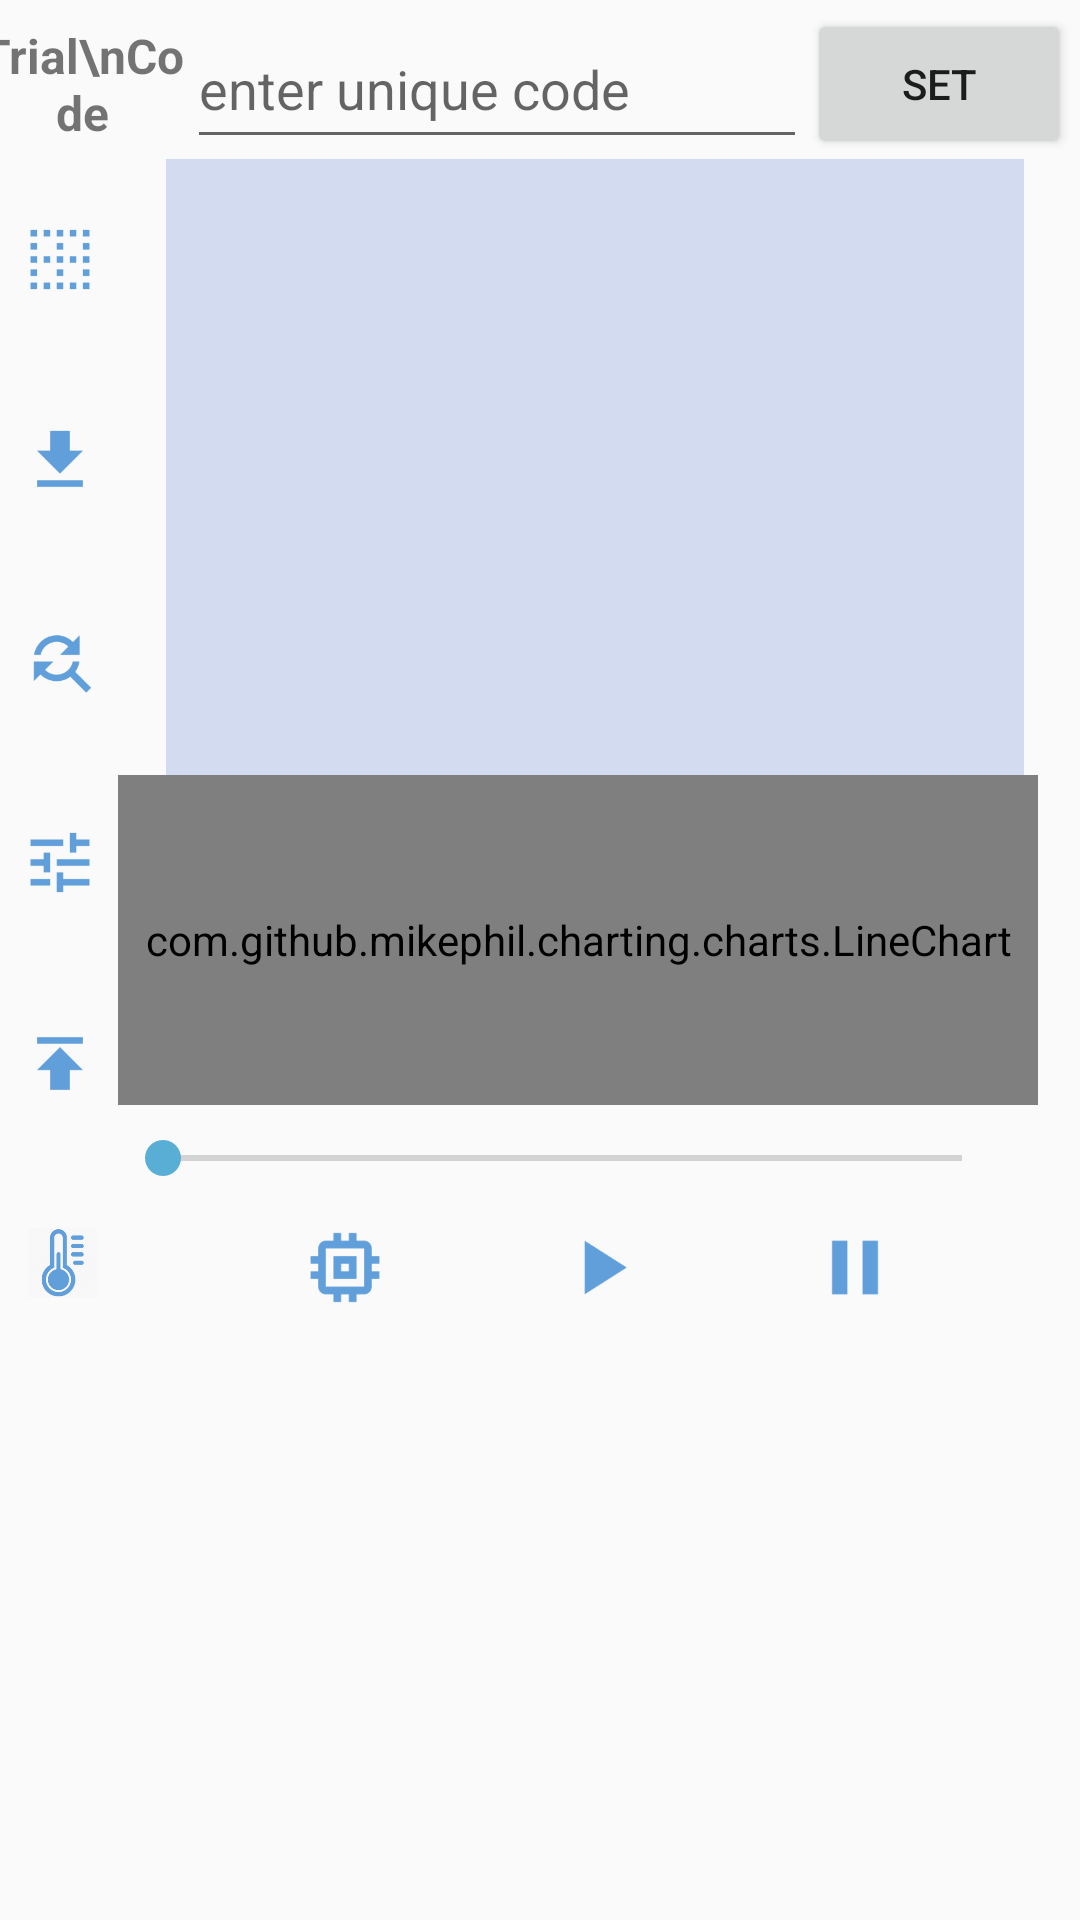

Here is an Android app screen rendered from its layout file. Give the layout XML and the strings, colors and styles it references.
<!-- AndroidManifest.xml: application theme AppTheme -->
<!-- res/layout/fragment_dgns.xml -->
<?xml version="1.0" encoding="utf-8"?>

<FrameLayout xmlns:android="http://schemas.android.com/apk/res/android"
    xmlns:tools="http://schemas.android.com/tools"
    android:layout_width="match_parent"
    android:layout_height="match_parent"
    xmlns:app="http://schemas.android.com/apk/res-auto"
    android:orientation="vertical"
    android:focusable="true"
    android:focusableInTouchMode="true"
    tools:context="com.csa.ttn.firefly1.DgnsFragment">

    <RelativeLayout
        android:layout_width="match_parent"
        android:layout_height="match_parent"
        android:layout_marginTop="3dp"
        android:id="@+id/dgns_main">

        <TextView
            android:id="@+id/trial_text"
            android:layout_width="70dp"
            android:layout_height="50dp"
            android:layout_alignParentLeft="true"
            android:textStyle="bold"
            android:textSize="16sp"
            android:gravity="center"
            android:layout_marginLeft="-8dp"
            android:text="Trial\nCode"/>
        <EditText
            android:id="@+id/trial_code"
            android:layout_width="wrap_content"
            android:layout_height="match_parent"
            android:layout_toRightOf="@+id/trial_text"
            android:layout_toLeftOf="@+id/trial_set"
            android:layout_alignBottom="@+id/trial_text"
            android:hint="enter unique code"
            android:windowSoftInputMode="adjustPan"/>
        <Button
            android:id="@+id/trial_set"
            android:layout_width="wrap_content"
            android:layout_height="match_parent"
            android:layout_alignParentRight="true"
            android:layout_marginRight="3dp"
            android:layout_alignBottom="@+id/trial_text"
            android:text="set" />


        <ImageButton android:id="@+id/init"
            android:layout_width="40dp"
            android:layout_height="67dp"
            android:layout_below="@+id/trial_text"
            android:adjustViewBounds="true"
            android:padding="5dp"
            android:scaleType="fitCenter"
            android:background="?attr/selectableItemBackgroundBorderless"
            app:srcCompat ="@mipmap/ic_init"/>
        <ImageButton android:id="@+id/tfp"
            android:layout_width="40dp"
            android:layout_height="67dp"
            android:layout_below="@+id/init"
            android:adjustViewBounds="true"
            android:padding="5dp"
            android:scaleType="fitCenter"
            android:background="?attr/selectableItemBackgroundBorderless"
            app:srcCompat ="@mipmap/ic_take_fp"/>
        <ImageButton android:id="@+id/vref"
            android:layout_width="40dp"
            android:layout_height="67dp"
            android:layout_below="@+id/tfp"
            android:adjustViewBounds="true"
            android:padding="5dp"
            android:scaleType="fitCenter"
            android:background="?attr/selectableItemBackgroundBorderless"
            app:srcCompat ="@mipmap/ic_find_vref"/>
        <ImageButton android:id="@+id/calib"
            android:layout_width="40dp"
            android:layout_height="67dp"
            android:layout_below="@+id/vref"
            android:adjustViewBounds="true"
            android:padding="5dp"
            android:scaleType="fitCenter"
            android:background="?attr/selectableItemBackgroundBorderless"
            app:srcCompat ="@mipmap/ic_tune_calib"/>
        <ImageButton android:id="@+id/lfp"
            android:layout_width="40dp"
            android:layout_height="67dp"
            android:layout_below="@+id/calib"
            android:adjustViewBounds="true"
            android:padding="5dp"
            android:scaleType="fitCenter"
            android:background="?attr/selectableItemBackgroundBorderless"
            app:srcCompat ="@mipmap/ic_load_fp"/>
        <ImageButton android:id="@+id/temp"
            android:layout_width="40dp"
            android:layout_height="67dp"
            android:layout_below="@+id/lfp"
            android:adjustViewBounds="true"
            android:padding="5dp"
            android:scaleType="fitCenter"
            android:background="?attr/selectableItemBackgroundBorderless"
            app:srcCompat ="@mipmap/ic_temp"/>

        <SeekBar
            android:id="@+id/seekbar"
            android:layout_height="wrap_content"
            android:layout_width="wrap_content"
            android:layout_above="@id/start"
            android:layout_alignRight="@id/pause"
            android:layout_alignLeft="@id/load"
            android:layout_marginBottom="10dp"
            android:layout_marginRight="-12dp"
            android:layout_marginLeft="-37dp"
            android:max="50"
            android:progress="0"/>

        <ImageView
            android:id="@+id/ttn_spatial"
            android:layout_width="858px"
            android:layout_height="616px"
            android:layout_alignTop="@id/init"
            android:background="@color/greyBlue"
            android:layout_marginLeft="-20dp"
            android:layout_alignLeft="@id/load"/>

        <com.github.mikephil.charting.charts.LineChart
            android:id="@+id/ttn_temporal"
            android:layout_width="920px"
            android:layout_height="330px"
            android:layout_marginRight="-5dp"
            android:layout_below="@id/ttn_spatial"
            android:layout_alignRight="@id/ttn_spatial"/>


        <ImageButton android:id="@+id/load"
            android:layout_width="80dp"
            android:layout_height="35dp"
            android:layout_marginLeft="35dp"
            android:layout_toRightOf="@+id/temp"
            android:layout_alignBottom="@+id/temp"
            android:layout_marginBottom="15dp"
            android:adjustViewBounds="true"
            android:scaleType="fitCenter"
            android:background="?attr/selectableItemBackgroundBorderless"
            app:srcCompat ="@mipmap/ic_load_data" />
        <ImageButton android:id="@+id/start"
            android:layout_width="wrap_content"
            android:layout_height="35dp"
            android:layout_toRightOf="@+id/load"
            android:layout_toLeftOf="@+id/pause"
            android:layout_alignBottom="@+id/load"
            android:adjustViewBounds="true"
            android:scaleType="fitCenter"
            android:background="?attr/selectableItemBackgroundBorderless"
            app:srcCompat ="@mipmap/ic_start"/>
        <ImageButton android:id="@+id/pause"
            android:layout_width="80dp"
            android:layout_height="35dp"
            android:layout_alignParentRight="true"
            android:layout_alignBottom="@+id/load"
            android:layout_marginRight="35dp"
            android:adjustViewBounds="true"
            android:scaleType="fitCenter"
            android:background="?attr/selectableItemBackgroundBorderless"
            app:srcCompat ="@mipmap/ic_pause"/>

        <ImageButton android:id="@+id/memprev"
            android:layout_width="80dp"
            android:layout_height="35dp"
            android:layout_marginLeft="35dp"
            android:layout_toRightOf="@+id/temp"
            android:layout_alignBottom="@+id/temp"
            android:layout_marginBottom="15dp"
            android:adjustViewBounds="true"
            android:scaleType="fitCenter"
            android:visibility="invisible"
            android:clickable="false"
            android:background="?attr/selectableItemBackgroundBorderless"
            app:srcCompat ="@mipmap/ic_memleft" />
        <ImageButton android:id="@+id/memplay"
            android:layout_width="wrap_content"
            android:layout_height="35dp"
            android:layout_toRightOf="@+id/memprev"
            android:layout_toLeftOf="@+id/memnext"
            android:layout_alignBottom="@+id/load"
            android:adjustViewBounds="true"
            android:scaleType="fitCenter"
            android:visibility="invisible"
            android:clickable="false"
            android:background="?attr/selectableItemBackgroundBorderless"
            app:srcCompat ="@mipmap/ic_memplay"/>
        <ImageButton android:id="@+id/mempause"
            android:layout_width="wrap_content"
            android:layout_height="35dp"
            android:layout_toRightOf="@+id/memprev"
            android:layout_toLeftOf="@+id/memnext"
            android:layout_alignBottom="@+id/load"
            android:adjustViewBounds="true"
            android:scaleType="fitCenter"
            android:visibility="invisible"
            android:clickable="false"
            android:background="?attr/selectableItemBackgroundBorderless"
            app:srcCompat ="@mipmap/ic_mempause"/>
        <ImageButton android:id="@+id/memnext"
            android:layout_width="80dp"
            android:layout_height="35dp"
            android:layout_alignParentRight="true"
            android:layout_alignBottom="@+id/load"
            android:layout_marginRight="40dp"
            android:adjustViewBounds="true"
            android:scaleType="fitCenter"
            android:visibility="invisible"
            android:clickable="false"
            android:background="?attr/selectableItemBackgroundBorderless"
            app:srcCompat ="@mipmap/ic_memright"/>
    </RelativeLayout>
</FrameLayout>
<!-- resources referenced by this layout -->
<resources>
  <color name="greyBlue">#d2dbef</color>
  <!-- mipmap ic_find_vref: png bitmap (mipmap-hdpi, 979 bytes) -->
  <!-- mipmap ic_init: png bitmap (mipmap-hdpi, 352 bytes) -->
  <!-- mipmap ic_load_data: png bitmap (mipmap-hdpi, 510 bytes) -->
  <!-- mipmap ic_load_fp: png bitmap (mipmap-hdpi, 306 bytes) -->
  <!-- mipmap ic_memleft: png bitmap (mipmap-hdpi, 257 bytes) -->
  <!-- mipmap ic_mempause: png bitmap (mipmap-hdpi, 942 bytes) -->
  <!-- mipmap ic_memplay: png bitmap (mipmap-hdpi, 1034 bytes) -->
  <!-- mipmap ic_memright: png bitmap (mipmap-hdpi, 261 bytes) -->
  <!-- mipmap ic_pause: png bitmap (mipmap-hdpi, 199 bytes) -->
  <!-- mipmap ic_start: png bitmap (mipmap-hdpi, 430 bytes) -->
  <!-- mipmap ic_take_fp: png bitmap (mipmap-hdpi, 268 bytes) -->
  <!-- mipmap ic_temp: png bitmap (mipmap-xxxhdpi, 12746 bytes) -->
  <!-- mipmap ic_tune_calib: png bitmap (mipmap-hdpi, 301 bytes) -->
  <style name="AppTheme" parent="Theme.AppCompat.Light.DarkActionBar">
          
          
          <item name="colorPrimary">@color/colorPrimary</item>
          
          <item name="colorPrimaryDark">@color/colorPrimary</item>
          
          <item name="colorAccent">@color/colorAccent</item>
          <item name="android:navigationBarColor">@color/imperialNavy</item>
      </style>
  <color name="colorPrimary">#005CB7</color>
  <color name="colorAccent">#59AED6</color>
  <color name="imperialNavy">#002147</color>
</resources>
